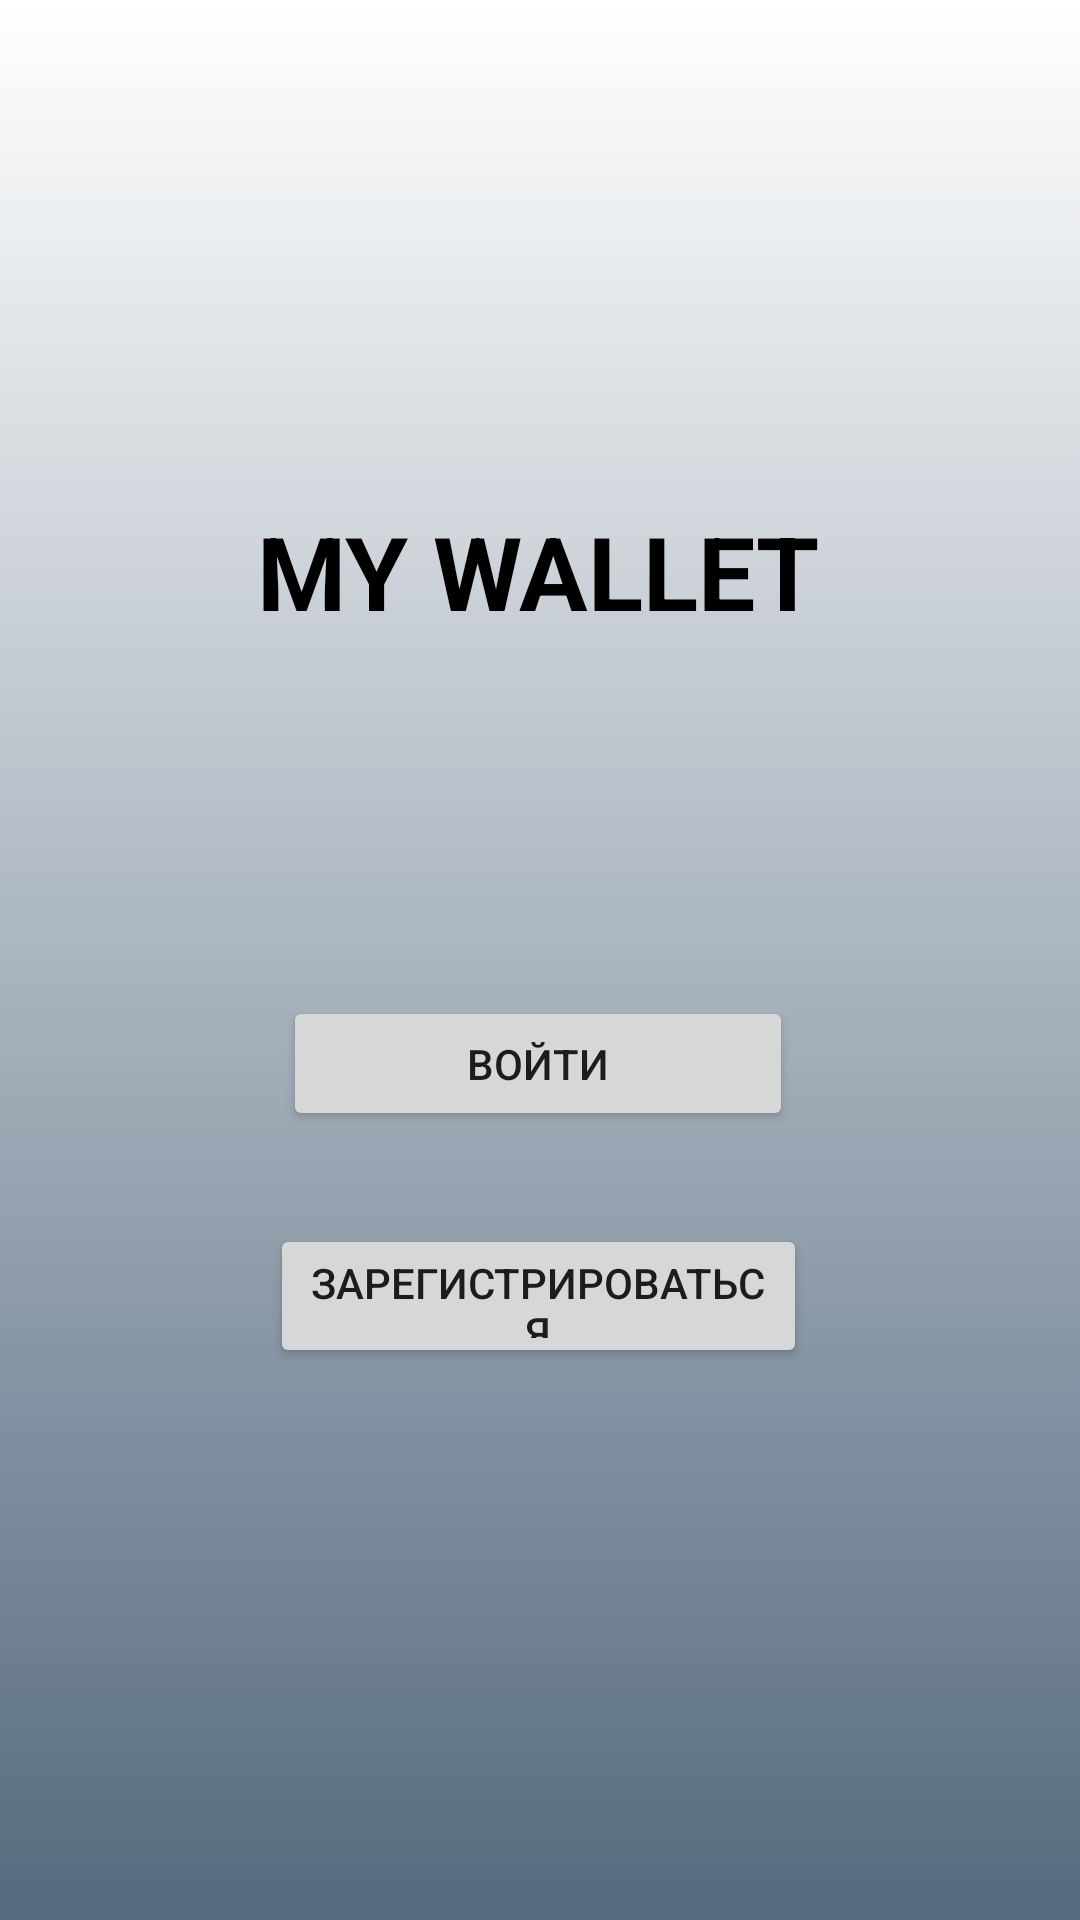

Write the Android layout XML for this screen, with the resource values it uses.
<!-- AndroidManifest.xml: application theme Theme.FinalApp -->
<!-- res/layout/init_scene.xml -->
<?xml version="1.0" encoding="utf-8"?>
<androidx.constraintlayout.widget.ConstraintLayout xmlns:android="http://schemas.android.com/apk/res/android"
    xmlns:app="http://schemas.android.com/apk/res-auto"
    xmlns:tools="http://schemas.android.com/tools"
    android:layout_width="match_parent"
    android:layout_height="match_parent"
    android:background="@drawable/gradient"
    android:forceDarkAllowed="false">


    <TextView
        android:id="@+id/textView"
        android:layout_width="wrap_content"
        android:layout_height="wrap_content"
        android:text="@string/MyWalletTag"
        android:textColor="#000000"
        android:textSize="34sp"
        android:textStyle="bold"
        app:layout_constraintBottom_toBottomOf="parent"
        app:layout_constraintEnd_toEndOf="parent"
        app:layout_constraintHorizontal_bias="0.498"
        app:layout_constraintStart_toStartOf="parent"
        app:layout_constraintTop_toTopOf="parent"
        app:layout_constraintVertical_bias="0.282" />

    <Button
        android:id="@+id/enterButton"
        style="@style/ButtonStyle"
        android:layout_width="170dp"
        android:layout_height="45dp"
        android:text="@string/EnterButton"
        app:layout_constraintBottom_toBottomOf="parent"
        app:layout_constraintEnd_toEndOf="parent"
        app:layout_constraintHorizontal_bias="0.497"
        app:layout_constraintStart_toStartOf="parent"
        app:layout_constraintTop_toTopOf="parent"
        app:layout_constraintVertical_bias="0.558" />

    <Button
        android:id="@+id/regButton"
        style="@style/ButtonStyle"
        android:layout_width="179dp"
        android:layout_height="48dp"
        android:text="@string/RegButton"
        app:layout_constraintBottom_toBottomOf="parent"
        app:layout_constraintEnd_toEndOf="parent"
        app:layout_constraintHorizontal_bias="0.497"
        app:layout_constraintStart_toStartOf="parent"
        app:layout_constraintTop_toTopOf="parent"
        app:layout_constraintVertical_bias="0.689" />
</androidx.constraintlayout.widget.ConstraintLayout>
<!-- resources referenced by this layout -->
<resources>
  <!-- drawable gradient (drawable) -->
  <?xml version="1.0" encoding="utf-8"?>
  <selector xmlns:android="http://schemas.android.com/apk/res/android">
      <item>
          <shape>
              <gradient
                  android:angle="90"
                  android:startColor="#556A7F"
                  android:endColor="#FFFFFFFF"
                  android:type="linear" />
          </shape>
      </item>
  </selector>
  <string name="EnterButton">Войти</string>
  <string name="MyWalletTag">MY WALLET</string>
  <string name="RegButton">Зарегистрироваться</string>
  <style name="Theme.FinalApp" parent="Theme.MaterialComponents.DayNight.NoActionBar">
          
          <item name="colorPrimary">#1E1C2C</item>
          <item name="colorPrimaryVariant">@color/purple_700</item>
          <item name="colorOnPrimary">@color/white</item>
  
          
          <item name="colorSecondary">@color/teal_200</item>
          <item name="colorSecondaryVariant">@color/teal_700</item>
          <item name="colorOnSecondary">@color/black</item>
          
          <item name="android:statusBarColor" tools:targetApi="l">@color/black</item>
          
      </style>
  <!-- not gathered from this repository: default colours our renderer supplied (Android Studio template values) -->
  <color name="purple_700">#FF3700B3</color>
  <color name="teal_200">#FF03DAC5</color>
  <color name="teal_700">#FF018786</color>
  <color name="black">#FF000000</color>
  <color name="white">#FFFFFFFF</color>
</resources>
